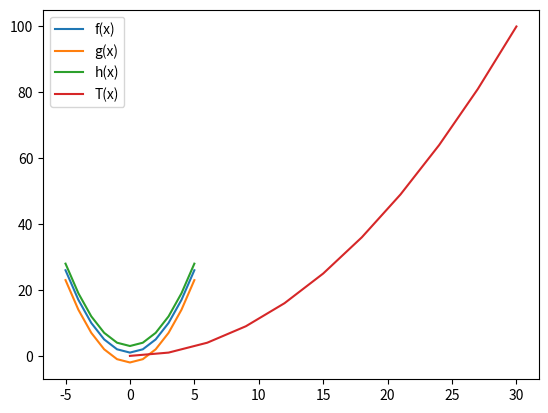

Python code for this plot:
'''Exo
tracer les courbes représentative des fonctions
f(x)=x^2+1, g(x)=x^2 et h(x)=x^2+3
sur l'intervalle [-5,5]'''

'''Exo
tracer la trajectoire d'un point partant de l'origine à l'instant t=0 et dont les 
coordonnées évoluent au cours du temps suivant les fonctions : 
    XT(t)=3t
    YT(t)=t^2
jusqu'à t=10
'''

import matplotlib.pyplot as plt
def g(x):
    return x**2-2
def h(x):
    return x**2+3
def f(x):
    return x**2+1

X =[]
Y =[]
GY =[]
HY =[]

for i in range (-5,6) :
    X.append(i)
    Y.append(f(i))
    GY.append(g(i))
    HY.append(h(i))
plt.plot(X, Y,label="f(x)")
plt.plot(X, GY,label="g(x)")
plt.plot(X, HY,label="h(x)")
plt.legend()
plt.show()


XT =[]
YT =[]


def T(xt):
    return xt**2

for i in range (0,11):
    XT.append(3*i)
    YT.append(T(i))
plt.plot(XT,YT,label="T(x)")
plt.legend()
plt.show()


